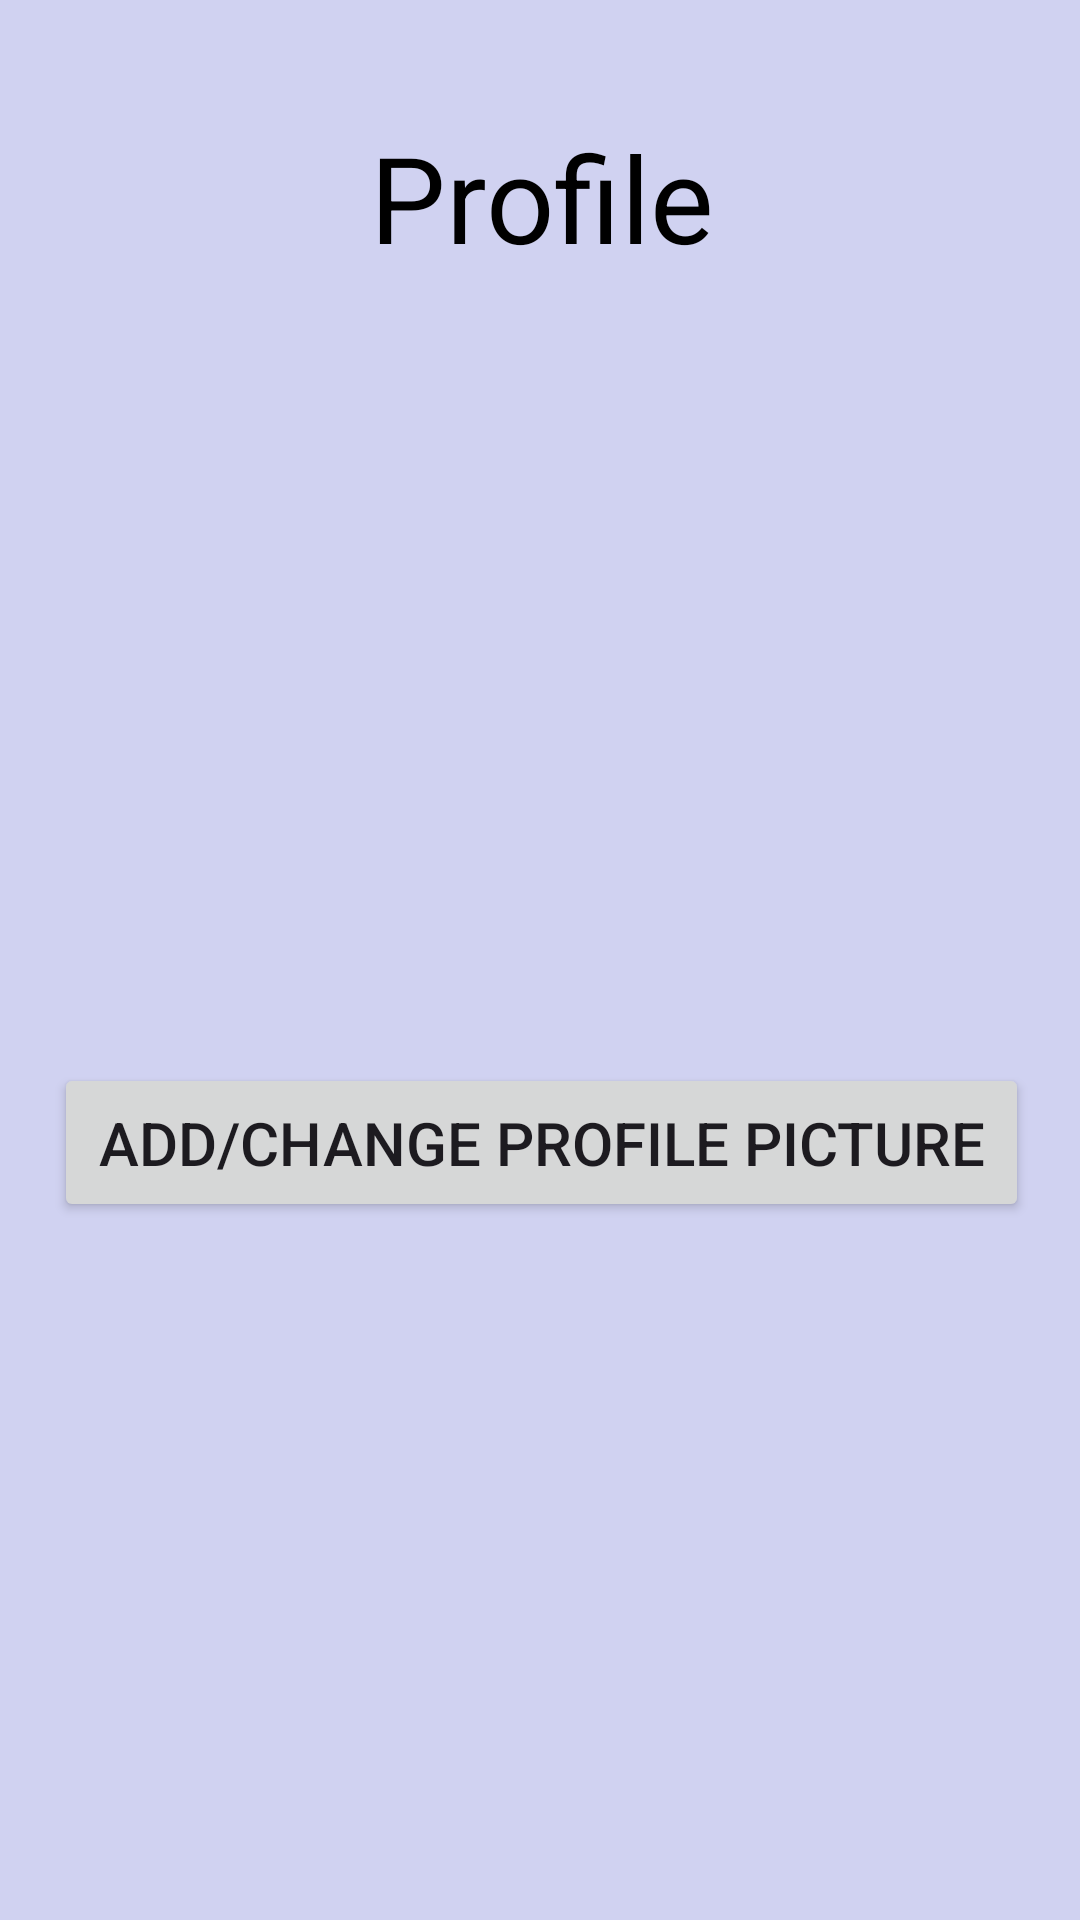

Write the Android layout XML for this screen, with the resource values it uses.
<!-- AndroidManifest.xml: application theme Theme.BarHop -->
<!-- res/layout/activity_profile.xml -->
<?xml version="1.0" encoding="utf-8"?>
<androidx.constraintlayout.widget.ConstraintLayout xmlns:android="http://schemas.android.com/apk/res/android"
    xmlns:app="http://schemas.android.com/apk/res-auto"
    xmlns:tools="http://schemas.android.com/tools"
    android:layout_width="match_parent"
    android:layout_height="match_parent"
    tools:context=".Profile"
    android:background="@color/backgroundColor">













    <ScrollView
        android:id="@+id/scrollView"
        android:layout_width="415dp"
        android:layout_height="722dp"
        android:layout_marginTop="100dp"
        app:layout_constraintBottom_toBottomOf="parent"
        app:layout_constraintEnd_toEndOf="parent"
        app:layout_constraintStart_toStartOf="parent"
        app:layout_constraintTop_toTopOf="parent">

        <LinearLayout
            android:layout_width="match_parent"
            android:layout_height="wrap_content"
            android:orientation="vertical">

            <TextView
                android:id="@+id/profileHeader"
                style="@style/HeaderStyles"
                android:layout_width="match_parent"
                android:layout_height="wrap_content"
                android:text="@string/profile_header"
                tools:layout_editor_absoluteX="0dp"
                tools:layout_editor_absoluteY="78dp" />

            <ImageView
                android:id="@+id/imageView"
                android:layout_width="match_parent"
                android:layout_height="187dp"
                 />














            <Button
                android:id="@+id/changePhoto"
                android:layout_width="325dp"
                android:layout_height="53dp"
                android:textSize="20sp"
                android:textAlignment="center"
                android:layout_margin="45dp"
                android:text="@string/change_photo" />

            <TextView
                android:id="@+id/username"
                android:layout_width="match_parent"
                android:layout_height="93dp"
                android:paddingTop="50px"
                android:paddingBottom="50px"
                android:text=""
                android:textAlignment="center"
                android:textSize="34sp"
                tools:layout_editor_absoluteX="0dp"
                tools:layout_editor_absoluteY="78dp" />

        </LinearLayout>
    </ScrollView>
</androidx.constraintlayout.widget.ConstraintLayout>
<!-- resources referenced by this layout -->
<resources>
  <color name="backgroundColor">#d0d2f1</color>
  <!-- drawable badger: jpg bitmap (drawable, 15465 bytes) -->
  <!-- drawable img: png bitmap (drawable, 1098 bytes) -->
  <string name="change_photo">Add/Change Profile Picture</string>
  <string name="profile_header">Profile</string>
  <style name="HeaderStyles">
          <item name="android:layout_margin">30dp</item>
          <item name="android:textSize">40sp</item>
          <item name="android:textAlignment">center</item>
          <item name="android:textColor">@color/black</item>
      </style>
  <style name="Theme.BarHop" parent="Base.Theme.BarHop" />
  <color name="black">#FF000000</color>
  <style name="Base.Theme.BarHop" parent="Theme.Material3.DayNight">
          
          
      </style>
</resources>
